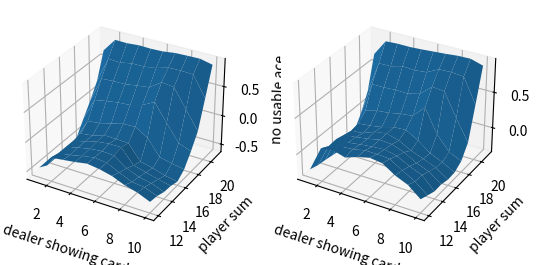

Write the Python code that produced this figure.
import random
import argparse
import numpy as np
import matplotlib.pyplot as plt


def deal_card():
    return random.choice(sum([[i] * 4 for i in range(1, 10)], start=[]) + [10] * 16)


class State:
    def __init__(self, usable_ace, player_sum, dealer_card):
        self.__usable_ace = 1 if usable_ace else 0
        if player_sum < 12:
            self.__player_sum = 0
        elif player_sum > 21:
            self.__player_sum = 9
        else:
            self.__player_sum = player_sum - 12
        if dealer_card < 1:
            self.__dealer_card = 0
        elif dealer_card > 10:
            self.__dealer_card = 9
        else:
            self.__dealer_card = dealer_card - 1

    @property
    def usable_ace(self):
        return self.__usable_ace != 0

    @property
    def player_sum(self):
        return self.__player_sum + 12

    @property
    def dealer_card(self):
        return self.__dealer_card + 1

    def index(self, flat=True):
        if flat:
            return self.__usable_ace * 100 + self.__player_sum * 10 + self.__dealer_card
        else:
            return (self.__usable_ace, self.__player_sum, self.__dealer_card)

    def hit(self):
        player_sum = self.player_sum + deal_card()
        if player_sum > 21:
            if self.usable_ace:
                return (State(False, player_sum - 10, self.dealer_card), 0)
            else:
                return (None, -1)
        else:
            return (State(self.usable_ace, player_sum, self.dealer_card), 0)

    def stick(self):
        dealer_sum = 11 if self.dealer_card == 1 else self.dealer_card
        while dealer_sum < 17:
            card = deal_card()
            dealer_sum += 11 if dealer_sum < 11 and card == 1 else card
        if dealer_sum > 21 or self.player_sum > dealer_sum:
            return (None, 1)
        elif self.player_sum == dealer_sum:
            return (None, 0)
        else:
            return (None, -1)


def init_episode():
    return [(State(random.choice([False, True]), random.randint(12, 21), random.randint(1, 10)), None, random.randint(0, 1))]


def train(episodes):
    policies = np.zeros((2, 10, 10), dtype=int)
    policies[:, -2:, :] = 1
    values = np.zeros((2, 10, 10, 2))
    n = np.zeros((2, 10, 10, 2), dtype=int)
    for _ in range(episodes):
        episode = init_episode()
        while True:
            s, _, a = episode[-1]
            s1, r1 = s.hit() if a == 0 else s.stick()
            if s1 is None:
                episode.append((s1, r1, None))
                break
            else:
                episode.append((s1, r1, policies[s1.index(False)]))
        g = 0
        for t in reversed(range(len(episode) - 1)):
            g += episode[t + 1][1]
            s, _, a = episode[t]
            # if all([(episode[i][0].index(), episode[i][2]) != (s.index(), a) for i in range(t)]):
            #     In this case, it is impossible for S[t] to occur earlier in an episode
            idx = s.index(False) + (a,)
            n[idx] += 1
            values[idx] += (g - values[idx]) / n[idx]
            policies[idx[:-1]] = np.argmax(values[idx[:-1]])
    return policies, values


if __name__ == "__main__":
    parser = argparse.ArgumentParser(description="Monte Carlo ES (Example 5.3).")
    parser.add_argument("--episodes", help="number of episodes (default: 1000000)", type=int, default=1000000)
    args = parser.parse_args()

    policies, values = train(args.episodes)
    print(policies)
    x, y = np.meshgrid(np.linspace(1, 10, 10), np.linspace(12, 21, 10))
    ax = plt.subplot(1, 2, 1, projection="3d")
    ax.plot_surface(x, y, np.where(policies[0], values[0, :, :, 1], values[0, :, :, 0]))
    ax.set_xlabel("dealer showing card")
    ax.set_ylabel("player sum")
    ax.set_zlabel("no usable ace")
    ax = plt.subplot(1, 2, 2, projection="3d")
    ax.plot_surface(x, y, np.where(policies[1], values[1, :, :, 1], values[1, :, :, 0]))
    ax.set_xlabel("dealer showing card")
    ax.set_ylabel("player sum")
    ax.set_zlabel("usable ace")
    plt.show()
